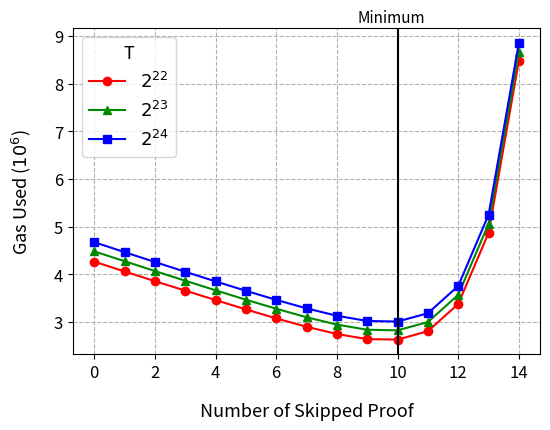

Source code (Python):
# Copyright 2024 justin
# 
# Licensed under the Apache License, Version 2.0 (the "License");
# you may not use this file except in compliance with the License.
# You may obtain a copy of the License at
# 
#     http://www.apache.org/licenses/LICENSE-2.0
# 
# Unless required by applicable law or agreed to in writing, software
# distributed under the License is distributed on an "AS IS" BASIS,
# WITHOUT WARRANTIES OR CONDITIONS OF ANY KIND, either express or implied.
# See the License for the specific language governing permissions and
# limitations under the License.
import matplotlib.pyplot as plt
import matplotlib.lines as mlines
import numpy as np
ts = ["2^{22}", "2^{23}", "2^{24}"]
data = [
[ 0, 4268869, 'λ2048', 'T2^22' ],
[ 0, 4484684, 'λ2048', 'T2^23' ],
[ 0, 4677011, 'λ2048', 'T2^24' ],
[ 1, 4062898, 'λ2048', 'T2^22' ],
[ 1, 4278109, 'λ2048', 'T2^23' ],
[ 1, 4468634, 'λ2048', 'T2^24' ],
[ 2, 3859607, 'λ2048', 'T2^22' ],
[ 2, 4071623, 'λ2048', 'T2^23' ],
[ 2, 4261529, 'λ2048', 'T2^24' ],
[ 3, 3661606, 'λ2048', 'T2^22' ],
[ 3, 3868811, 'λ2048', 'T2^23' ],
[ 3, 4056527, 'λ2048', 'T2^24' ],
[ 4, 3462938, 'λ2048', 'T2^22' ],
[ 4, 3667365, 'λ2048', 'T2^23' ],
[ 4, 3854603, 'λ2048', 'T2^24' ],
[ 5, 3267382, 'λ2048', 'T2^22' ],
[ 5, 3470406, 'λ2048', 'T2^23' ],
[ 5, 3657462, 'λ2048', 'T2^24' ],
[ 6, 3077966, 'λ2048', 'T2^22' ],
[ 6, 3280941, 'λ2048', 'T2^23' ],
[ 6, 3466515, 'λ2048', 'T2^24' ],
[ 7, 2903018, 'λ2048', 'T2^22' ],
[ 7, 3102792, 'λ2048', 'T2^23' ],
[ 7, 3288678, 'λ2048', 'T2^24' ],
[ 8, 2750351, 'λ2048', 'T2^22' ],
[ 8, 2948468, 'λ2048', 'T2^23' ],
[ 8, 3133541, 'λ2048', 'T2^24' ],
[ 9, 2643574, 'λ2048', 'T2^22' ],
[ 9, 2839878, 'λ2048', 'T2^23' ],
[ 9, 3024061, 'λ2048', 'T2^24' ],
[ 10, 2633139, 'λ2048', 'T2^22' ],
[ 10, 2827490, 'λ2048', 'T2^23' ],
[ 10, 3012383, 'λ2048', 'T2^24' ],
[ 11, 2809373, 'λ2048', 'T2^22' ],
[ 11, 3001226, 'λ2048', 'T2^23' ],
[ 11, 3186446, 'λ2048', 'T2^24' ],
[ 12, 3381062, 'λ2048', 'T2^22' ],
[ 12, 3572015, 'λ2048', 'T2^23' ],
[ 12, 3758923, 'λ2048', 'T2^24' ],
[ 13, 4870507, 'λ2048', 'T2^22' ],
[ 13, 5062116, 'λ2048', 'T2^23' ],
[ 13, 5251932, 'λ2048', 'T2^24' ],
[ 14, 8485766, 'λ2048', 'T2^22' ],
[ 14, 8671847, 'λ2048', 'T2^23' ],
[ 14, 8857414, 'λ2048', 'T2^24' ]
]

colors = ['#ff0000', '#008800', '#0000ff']
markers = ['o', '^', 's']  # circle, triangle, square
x = [[],[],[]]
y = [[],[],[]]
for i in range(len(data)):
    x[i%3].append(data[i][0])
    y[i%3].append(data[i][1])
for i in range(3):
    plt.plot(x[i], y[i], color=colors[i], label="$"+ts[i]+"$", marker=markers[i])
plt.axvline(x=10.00285,  color='black')
plt.text(10.9, 9290000, 'Minimum', ha='right', fontsize=11)
# plt.annotate('Minimum', xy=(10.00000001, 4200000), xytext=(0, 50), 
#              textcoords='offset points', ha='right', va='bottom',
#              arrowprops=dict(arrowstyle='->', connectionstyle='arc3,rad=0'))

plt.legend(title="T", fontsize=13, title_fontsize=13)
plt.xlabel('Number of Skipped Proof', labelpad= 15, fontsize=13, y=-0.1)
plt.ylabel('Gas Used ($10^6$)', labelpad= 15, fontsize=13)
plt.gca().yaxis.get_offset_text().set_visible(False)
plt.xticks(fontsize=12)
plt.yticks(fontsize=12)
# Adjust the bottom margin
plt.subplots_adjust(left=0.17)
plt.subplots_adjust(bottom=0.2)
plt.grid(True, linestyle="--")
plt.savefig('4. delta.png', dpi=500)
plt.show()